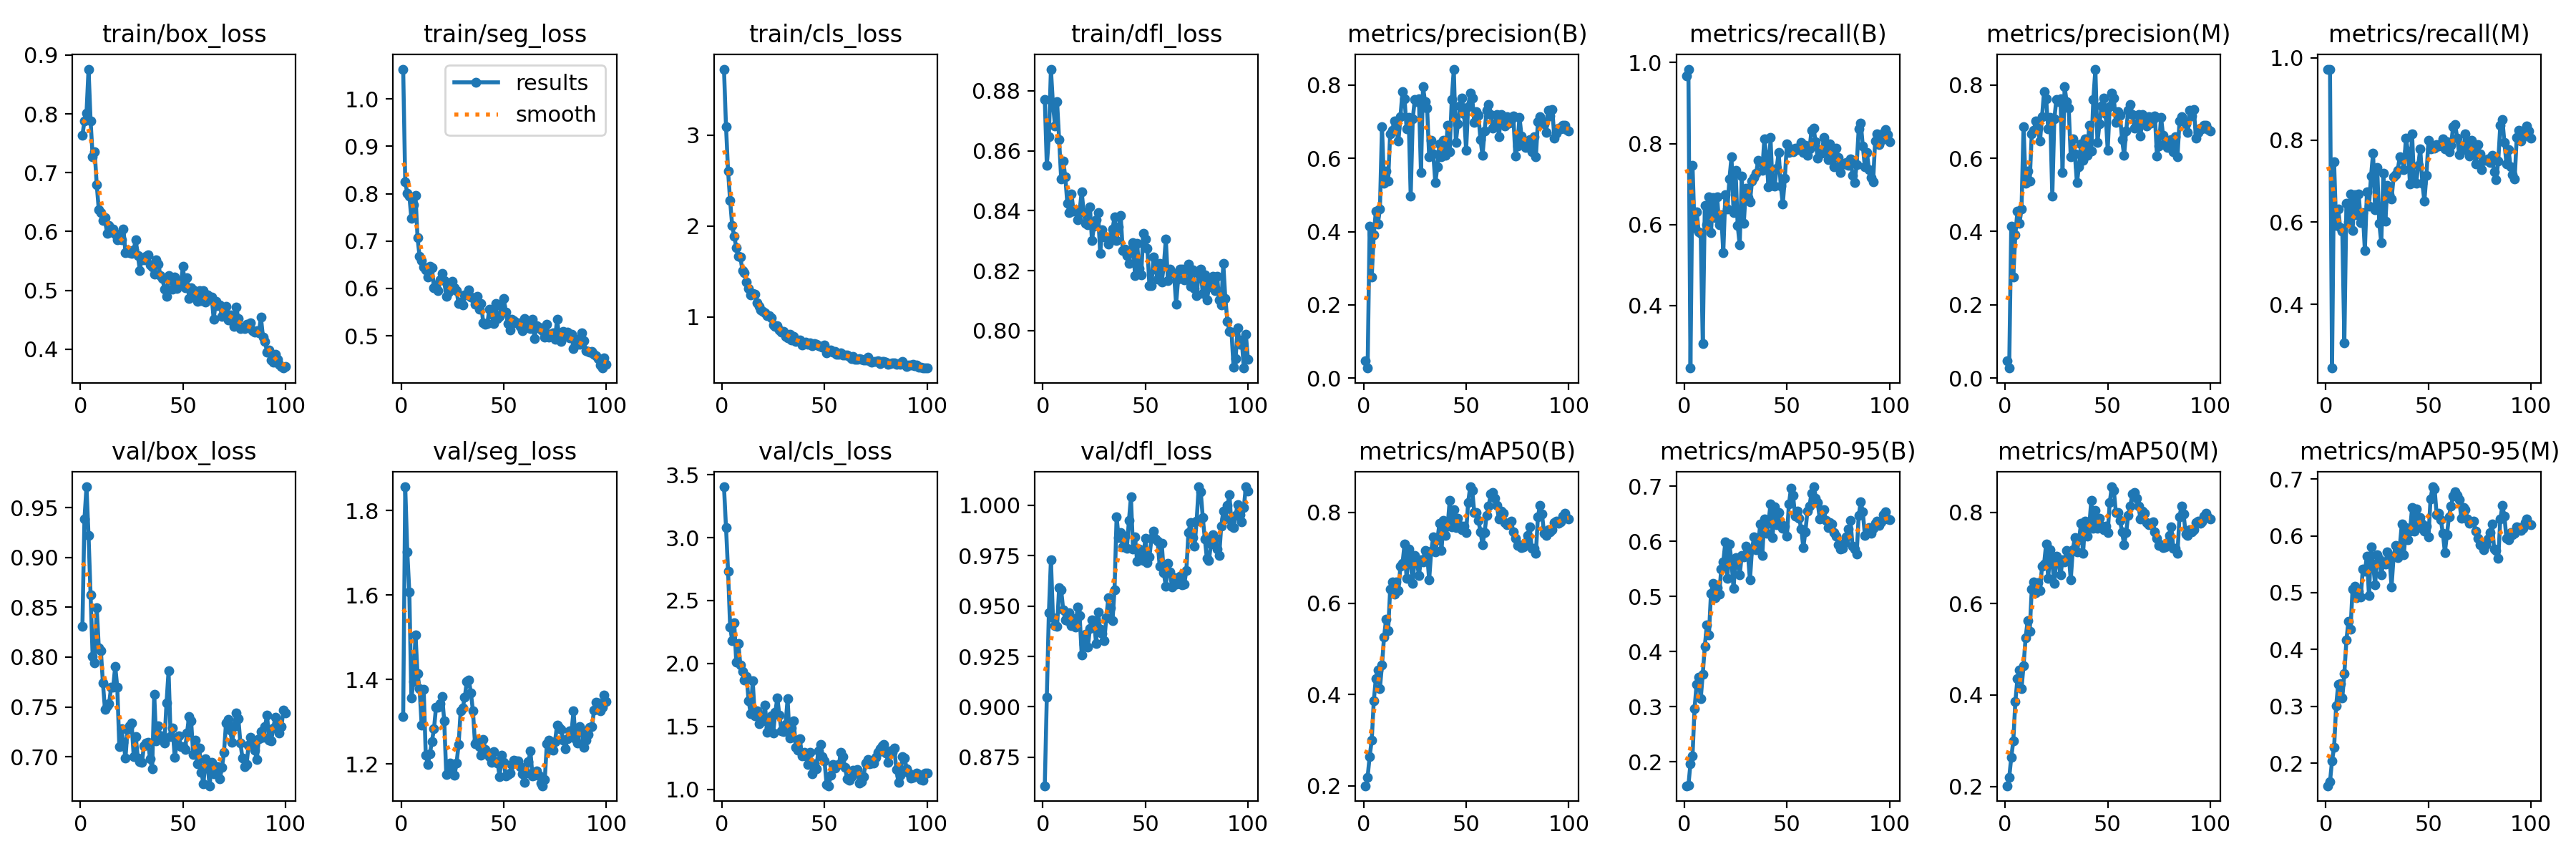

The file beside this chart, header and first rows:
epoch, train/box_loss, train/seg_loss, train/cls_loss, train/dfl_loss, metrics/precision(B), metrics/recall(B), metrics/mAP50(B), metrics/mAP50-95(B), metrics/precision(M), metrics/recall(M), metrics/mAP50(M), metrics/mAP50-95(M), val/box_loss, val/seg_loss, val/cls_loss, val/dfl_loss, lr/pg0, lr/pg1, lr/pg2
1, 0.7635, 1.063, 3.728, 0.8772, 0.04666, 0.9674, 0.2002, 0.1567, 0.04708, 0.9713, 0.2015, 0.1601, 0.8308, 1.313, 3.404, 0.8609, 0.0003264, 0.0003264, 0.0003264
2, 0.7874, 0.8244, 3.094, 0.855, 0.02775, 0.9839, 0.219, 0.1571, 0.02729, 0.9723, 0.2193, 0.1672, 0.9384, 1.856, 3.079, 0.9049, 0.0006532, 0.0006532, 0.0006532
3, 0.8009, 0.8012, 2.605, 0.8647, 0.4149, 0.2455, 0.2648, 0.197, 0.4149, 0.2455, 0.2631, 0.2042, 0.971, 1.703, 2.731, 0.9466, 0.0009734, 0.0009734, 0.0009734
4, 0.876, 0.7951, 2.279, 0.8873, 0.276, 0.7463, 0.2995, 0.2106, 0.276, 0.7463, 0.2995, 0.2274, 0.9219, 1.606, 2.292, 0.973, 0.0009703, 0.0009703, 0.0009703
5, 0.7881, 0.7479, 2.007, 0.8754, 0.3914, 0.5916, 0.3858, 0.297, 0.3914, 0.5916, 0.3858, 0.301, 0.8621, 1.356, 2.183, 0.944, 0.0009604, 0.0009604, 0.0009604
6, 0.7276, 0.7764, 1.887, 0.8683, 0.455, 0.6321, 0.4352, 0.3413, 0.455, 0.6321, 0.4352, 0.3383, 0.8005, 1.395, 2.322, 0.9403, 0.0009505, 0.0009505, 0.0009505
7, 0.7353, 0.7955, 1.766, 0.8764, 0.4215, 0.5824, 0.4543, 0.3542, 0.4226, 0.5863, 0.4551, 0.3394, 0.7945, 1.506, 2.008, 0.9398, 0.0009406, 0.0009406, 0.0009406
8, 0.679, 0.7067, 1.666, 0.8638, 0.4607, 0.5778, 0.4139, 0.3142, 0.4607, 0.5778, 0.4137, 0.3152, 0.8493, 1.414, 2.159, 0.959, 0.0009307, 0.0009307, 0.0009307
9, 0.6367, 0.6672, 1.66, 0.8506, 0.6869, 0.3059, 0.4645, 0.3594, 0.6869, 0.3059, 0.4647, 0.3577, 0.8095, 1.378, 1.987, 0.9579, 0.0009208, 0.0009208, 0.0009208
10, 0.6319, 0.6586, 1.507, 0.8567, 0.5325, 0.6469, 0.5255, 0.4102, 0.5325, 0.6469, 0.5255, 0.4162, 0.8065, 1.292, 1.935, 0.948, 0.0009109, 0.0009109, 0.0009109
11, 0.6183, 0.6459, 1.49, 0.8513, 0.5656, 0.6002, 0.5658, 0.4491, 0.5656, 0.6002, 0.5634, 0.4501, 0.7742, 1.377, 1.867, 0.9432, 0.000901, 0.000901, 0.000901
12, 0.6242, 0.639, 1.38, 0.8424, 0.538, 0.6679, 0.54, 0.4308, 0.538, 0.6679, 0.5401, 0.4351, 0.7476, 1.222, 1.9, 0.9429, 0.0008911, 0.0008911, 0.0008911
13, 0.5962, 0.6246, 1.314, 0.8395, 0.6675, 0.5801, 0.6311, 0.506, 0.6675, 0.5801, 0.6318, 0.506, 0.7511, 1.199, 1.706, 0.9465, 0.0008812, 0.0008812, 0.0008812
14, 0.6097, 0.6471, 1.245, 0.8457, 0.6764, 0.6674, 0.6473, 0.5233, 0.6764, 0.6674, 0.6473, 0.511, 0.7531, 1.224, 1.603, 0.9403, 0.0008713, 0.0008713, 0.0008713
15, 0.5994, 0.6434, 1.261, 0.8399, 0.7021, 0.6176, 0.6197, 0.4974, 0.7021, 0.6176, 0.6239, 0.4908, 0.7697, 1.254, 1.863, 0.9439, 0.0008614, 0.0008614, 0.0008614
16, 0.604, 0.6015, 1.248, 0.8404, 0.6816, 0.6685, 0.6465, 0.5158, 0.6816, 0.6685, 0.6465, 0.5027, 0.7701, 1.283, 1.586, 0.9395, 0.0008515, 0.0008515, 0.0008515
17, 0.5953, 0.6079, 1.155, 0.8369, 0.6463, 0.5988, 0.6289, 0.5039, 0.6463, 0.5988, 0.6289, 0.493, 0.7906, 1.334, 1.626, 0.9494, 0.0008416, 0.0008416, 0.0008416
18, 0.5863, 0.5954, 1.117, 0.8401, 0.7135, 0.6239, 0.6814, 0.5495, 0.7135, 0.6239, 0.6814, 0.5415, 0.77, 1.334, 1.521, 0.9451, 0.0008317, 0.0008317, 0.0008317
19, 0.5954, 0.6178, 1.079, 0.8464, 0.7817, 0.5306, 0.6871, 0.5634, 0.7817, 0.5306, 0.6871, 0.5382, 0.71, 1.343, 1.565, 0.9258, 0.0008218, 0.0008218, 0.0008218
20, 0.5853, 0.631, 1.064, 0.8393, 0.7631, 0.6738, 0.7301, 0.599, 0.7631, 0.6738, 0.7301, 0.5639, 0.7281, 1.359, 1.546, 0.931, 0.0008119, 0.0008119, 0.0008119
21, 0.6045, 0.6161, 1.047, 0.8357, 0.6804, 0.6391, 0.6545, 0.5325, 0.6804, 0.6391, 0.6546, 0.4947, 0.7145, 1.302, 1.672, 0.936, 0.000802, 0.000802, 0.000802
22, 0.5644, 0.5825, 1.017, 0.8353, 0.7114, 0.7128, 0.7187, 0.5958, 0.7114, 0.7128, 0.7187, 0.5803, 0.6989, 1.175, 1.452, 0.9298, 0.0007921, 0.0007921, 0.0007921
23, 0.5685, 0.5917, 1.014, 0.8414, 0.4961, 0.7671, 0.6889, 0.5632, 0.4961, 0.7671, 0.6889, 0.5499, 0.7271, 1.178, 1.491, 0.9388, 0.0007822, 0.0007822, 0.0007822
24, 0.5634, 0.6079, 0.9916, 0.8301, 0.7076, 0.63, 0.6439, 0.5142, 0.7076, 0.63, 0.6439, 0.5139, 0.7306, 1.202, 1.586, 0.9431, 0.0007723, 0.0007723, 0.0007723
25, 0.5625, 0.6147, 0.9144, 0.8349, 0.7608, 0.7332, 0.7044, 0.5706, 0.7608, 0.7332, 0.7044, 0.5667, 0.7337, 1.193, 1.449, 0.9428, 0.0007624, 0.0007624, 0.0007624
26, 0.5688, 0.6015, 0.8926, 0.8369, 0.7552, 0.598, 0.6928, 0.5647, 0.7552, 0.598, 0.6928, 0.5595, 0.7004, 1.173, 1.612, 0.9316, 0.0007525, 0.0007525, 0.0007525
27, 0.5859, 0.5956, 0.902, 0.8394, 0.7613, 0.5498, 0.6616, 0.539, 0.7613, 0.5498, 0.6624, 0.5311, 0.7205, 1.202, 1.728, 0.9469, 0.0007426, 0.0007426, 0.0007426
28, 0.5597, 0.5674, 0.857, 0.8257, 0.5611, 0.7194, 0.6955, 0.5752, 0.5611, 0.7194, 0.6955, 0.5541, 0.6988, 1.246, 1.589, 0.9386, 0.0007327, 0.0007327, 0.0007327
29, 0.534, 0.5718, 0.8337, 0.8338, 0.7954, 0.6028, 0.6909, 0.5717, 0.7954, 0.6028, 0.6909, 0.5501, 0.6949, 1.325, 1.468, 0.9365, 0.0007228, 0.0007228, 0.0007228
30, 0.5557, 0.5651, 0.8434, 0.8312, 0.7537, 0.6899, 0.7163, 0.591, 0.7537, 0.6899, 0.7163, 0.5717, 0.694, 1.333, 1.459, 0.9327, 0.0007129, 0.0007129, 0.0007129
31, 0.5513, 0.5869, 0.7882, 0.8314, 0.7375, 0.667, 0.7085, 0.5773, 0.7375, 0.667, 0.7085, 0.5613, 0.7109, 1.357, 1.514, 0.9444, 0.000703, 0.000703, 0.000703
32, 0.5578, 0.5866, 0.7693, 0.8288, 0.6033, 0.6567, 0.652, 0.53, 0.6033, 0.6567, 0.6522, 0.5103, 0.7136, 1.395, 1.719, 0.9542, 0.0006931, 0.0006931, 0.0006931
33, 0.5599, 0.5966, 0.8079, 0.8312, 0.6481, 0.7066, 0.715, 0.5866, 0.653, 0.71, 0.718, 0.5636, 0.7144, 1.399, 1.408, 0.9491, 0.0006832, 0.0006832, 0.0006832
34, 0.5429, 0.5816, 0.7452, 0.8338, 0.6119, 0.7155, 0.7463, 0.608, 0.6119, 0.7155, 0.7452, 0.5825, 0.6978, 1.368, 1.486, 0.9426, 0.0006733, 0.0006733, 0.0006733
35, 0.5393, 0.5804, 0.781, 0.8379, 0.5331, 0.7269, 0.7136, 0.585, 0.5331, 0.7269, 0.7136, 0.562, 0.6875, 1.326, 1.543, 0.9581, 0.0006634, 0.0006634, 0.0006634
36, 0.528, 0.5673, 0.7286, 0.8302, 0.5769, 0.7586, 0.7391, 0.5925, 0.5769, 0.7586, 0.7391, 0.5807, 0.7627, 1.248, 1.334, 0.9942, 0.0006535, 0.0006535, 0.0006535
37, 0.552, 0.5831, 0.7384, 0.8346, 0.6392, 0.7552, 0.7752, 0.6322, 0.6392, 0.7552, 0.7752, 0.6205, 0.7159, 1.257, 1.312, 0.9839, 0.0006436, 0.0006436, 0.0006436
38, 0.5445, 0.5556, 0.7426, 0.8384, 0.6032, 0.733, 0.716, 0.5746, 0.5951, 0.7278, 0.7094, 0.5668, 0.7308, 1.24, 1.403, 0.9863, 0.0006337, 0.0006337, 0.0006337
39, 0.5255, 0.5677, 0.6908, 0.8267, 0.6494, 0.8111, 0.7823, 0.6409, 0.6534, 0.8051, 0.7804, 0.6145, 0.721, 1.221, 1.264, 0.9794, 0.0006238, 0.0006238, 0.0006238
40, 0.5206, 0.5277, 0.7039, 0.8272, 0.6078, 0.7726, 0.7489, 0.6154, 0.6078, 0.7726, 0.7479, 0.5933, 0.721, 1.258, 1.297, 0.9845, 0.0006139, 0.0006139, 0.0006139
41, 0.5021, 0.5236, 0.7244, 0.8249, 0.6892, 0.6928, 0.7692, 0.633, 0.6892, 0.6928, 0.7682, 0.6087, 0.714, 1.235, 1.267, 0.9784, 0.000604, 0.000604, 0.000604
42, 0.4899, 0.5262, 0.6954, 0.8223, 0.6187, 0.815, 0.826, 0.668, 0.6187, 0.815, 0.826, 0.6493, 0.7541, 1.228, 1.2, 0.9923, 0.0005941, 0.0005941, 0.0005941
43, 0.5247, 0.5558, 0.712, 0.827, 0.7612, 0.6961, 0.768, 0.6067, 0.7612, 0.6961, 0.7655, 0.6086, 0.7862, 1.217, 1.292, 1.004, 0.0005842, 0.0005842, 0.0005842
44, 0.5198, 0.5454, 0.6838, 0.8293, 0.8432, 0.6943, 0.8062, 0.6634, 0.8432, 0.6943, 0.8045, 0.647, 0.7201, 1.204, 1.124, 0.9781, 0.0005743, 0.0005743, 0.0005743
45, 0.5019, 0.5265, 0.7057, 0.8183, 0.6434, 0.7389, 0.7663, 0.6305, 0.6434, 0.7389, 0.7643, 0.6148, 0.7288, 1.229, 1.202, 0.9844, 0.0005644, 0.0005644, 0.0005644
46, 0.5232, 0.5682, 0.6979, 0.8291, 0.6935, 0.7788, 0.7861, 0.6522, 0.6935, 0.7788, 0.7861, 0.6323, 0.6991, 1.206, 1.167, 0.9721, 0.0005545, 0.0005545, 0.0005545
47, 0.5031, 0.5361, 0.6842, 0.8207, 0.7422, 0.6956, 0.7702, 0.6319, 0.7422, 0.6956, 0.7702, 0.6213, 0.7134, 1.202, 1.309, 0.9782, 0.0005446, 0.0005446, 0.0005446
48, 0.5093, 0.541, 0.676, 0.8186, 0.7642, 0.6508, 0.7612, 0.6246, 0.7642, 0.6508, 0.7612, 0.6086, 0.7209, 1.171, 1.355, 0.9756, 0.0005347, 0.0005347, 0.0005347
49, 0.5126, 0.5626, 0.668, 0.8326, 0.7216, 0.7147, 0.7689, 0.628, 0.7216, 0.7147, 0.7689, 0.6171, 0.7103, 1.221, 1.262, 0.9725, 0.0005248, 0.0005248, 0.0005248
50, 0.5405, 0.5787, 0.6907, 0.8305, 0.6219, 0.7992, 0.7552, 0.6099, 0.6219, 0.7992, 0.7552, 0.5987, 0.7101, 1.204, 1.226, 0.9837, 0.0005149, 0.0005149, 0.0005149
51, 0.5042, 0.5501, 0.6018, 0.8274, 0.7412, 0.7775, 0.8218, 0.6685, 0.7412, 0.7775, 0.8218, 0.6651, 0.7069, 1.171, 1.041, 0.9717, 0.000505, 0.000505, 0.000505
52, 0.5215, 0.5262, 0.6204, 0.8151, 0.7779, 0.786, 0.8557, 0.6965, 0.7779, 0.786, 0.8557, 0.6864, 0.7241, 1.175, 1.03, 0.9743, 0.0004951, 0.0004951, 0.0004951
53, 0.4864, 0.5115, 0.6345, 0.8151, 0.7633, 0.7795, 0.8475, 0.6838, 0.7633, 0.7795, 0.8475, 0.6823, 0.7406, 1.178, 1.114, 0.9835, 0.0004852, 0.0004852, 0.0004852
54, 0.504, 0.5356, 0.6138, 0.8246, 0.697, 0.7895, 0.799, 0.6464, 0.697, 0.7895, 0.799, 0.6367, 0.736, 1.2, 1.198, 0.987, 0.0004753, 0.0004753, 0.0004753
55, 0.5004, 0.5312, 0.6182, 0.8205, 0.7278, 0.7844, 0.7995, 0.6555, 0.7278, 0.7844, 0.7994, 0.6397, 0.7022, 1.209, 1.168, 0.9831, 0.0004654, 0.0004654, 0.0004654
56, 0.4945, 0.5269, 0.5877, 0.8171, 0.7174, 0.7903, 0.782, 0.6419, 0.7174, 0.7903, 0.782, 0.6289, 0.7167, 1.206, 1.194, 0.9821, 0.0004555, 0.0004555, 0.0004555
57, 0.481, 0.5274, 0.5842, 0.8224, 0.651, 0.8033, 0.7573, 0.6226, 0.651, 0.8033, 0.7574, 0.6049, 0.6931, 1.206, 1.199, 0.9698, 0.0004456, 0.0004456, 0.0004456
58, 0.4998, 0.5191, 0.5995, 0.8163, 0.6078, 0.7789, 0.7287, 0.5891, 0.6078, 0.7789, 0.7287, 0.5706, 0.7084, 1.194, 1.297, 0.9811, 0.0004357, 0.0004357, 0.0004357
59, 0.4819, 0.5107, 0.5805, 0.8216, 0.6739, 0.7964, 0.7555, 0.6176, 0.6739, 0.7964, 0.7555, 0.6026, 0.6845, 1.176, 1.261, 0.9664, 0.0004258, 0.0004258, 0.0004258
60, 0.4997, 0.5369, 0.5796, 0.8305, 0.7307, 0.7713, 0.7932, 0.6547, 0.7307, 0.7713, 0.7934, 0.634, 0.6728, 1.156, 1.177, 0.9598, 0.0004159, 0.0004159, 0.0004159
... 40 more rows
